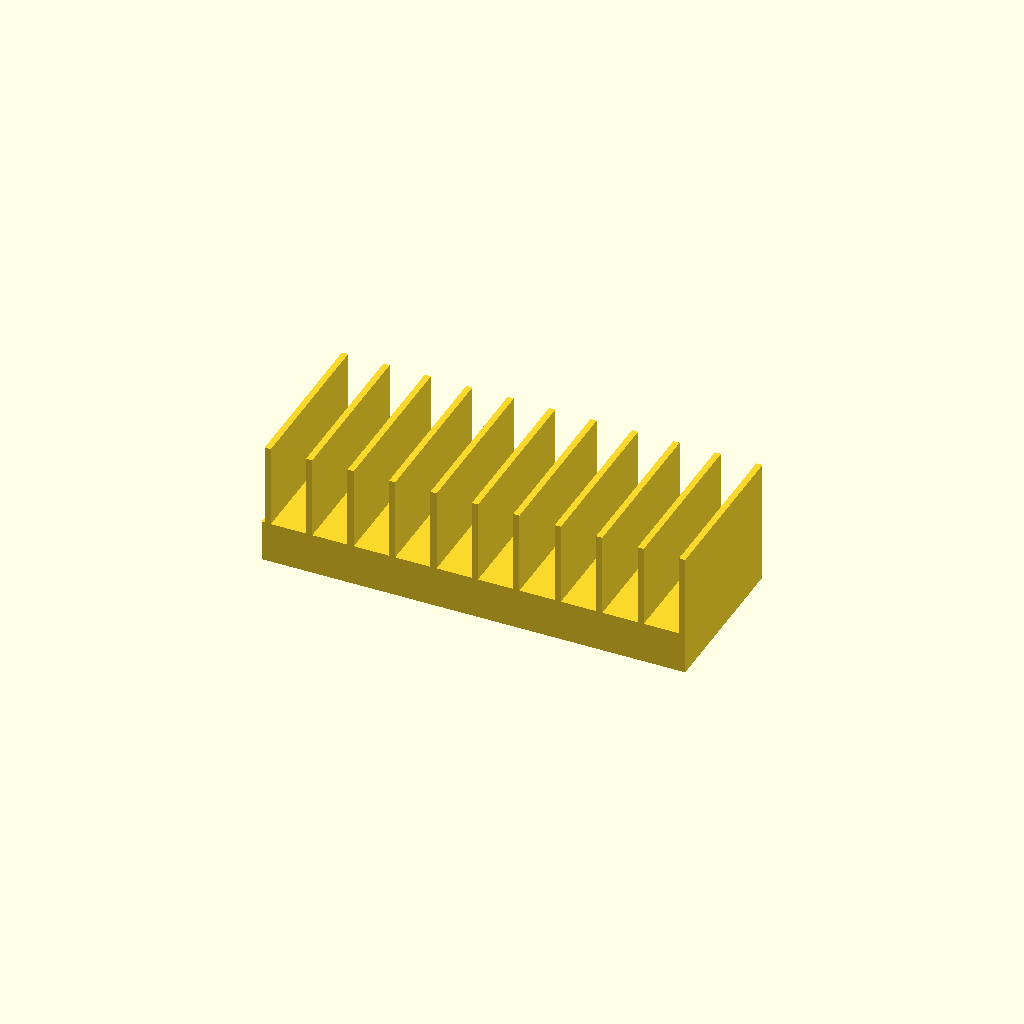
Cell 1: the model at its default parameters.
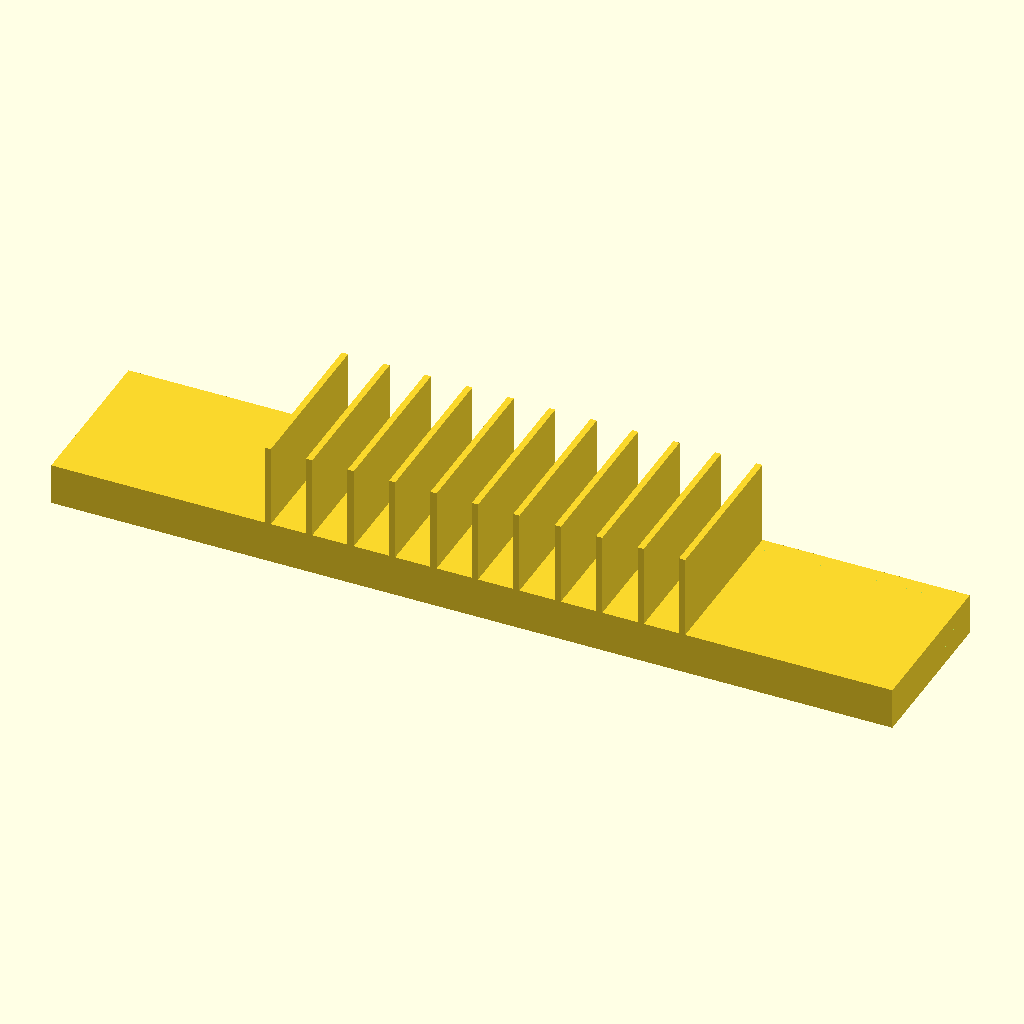
Cell 2: base_l = 406 (everything else at default).
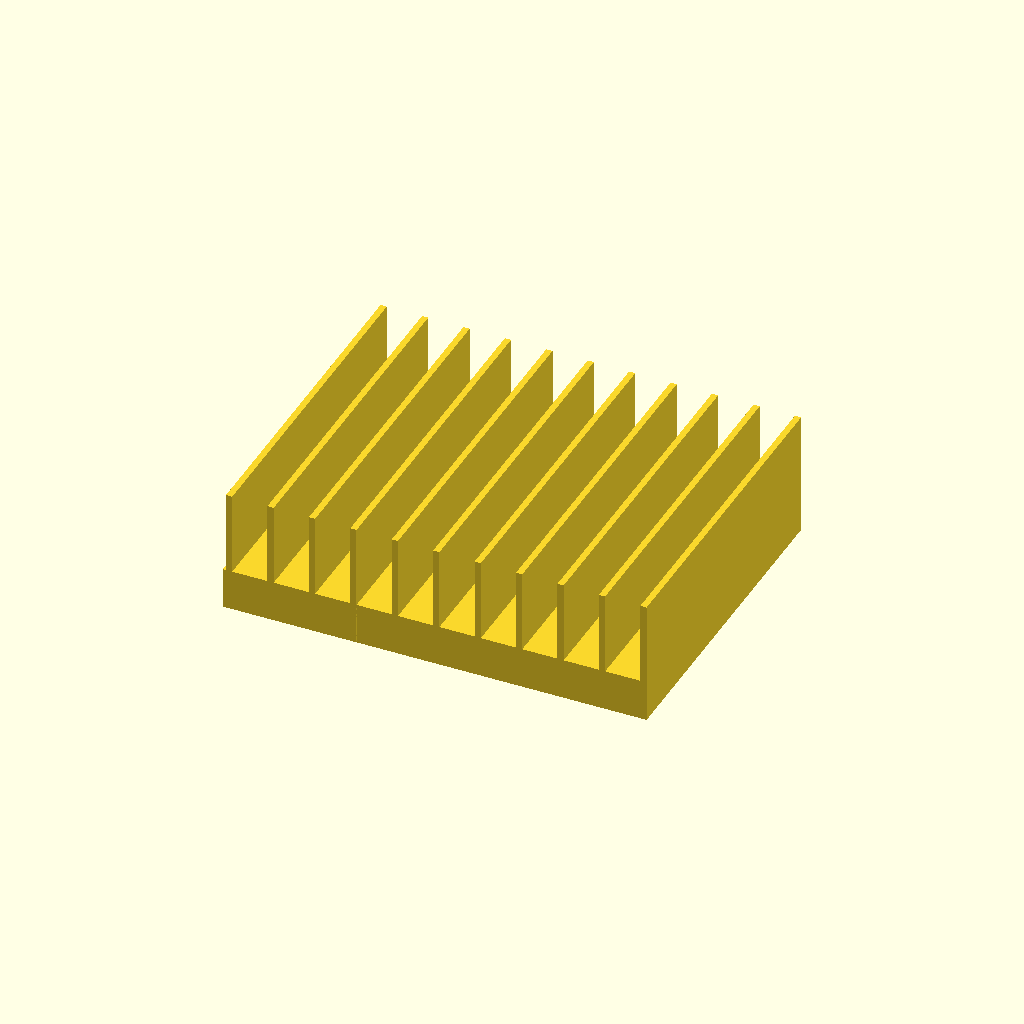
Cell 3: base_w = 160 (everything else at default).
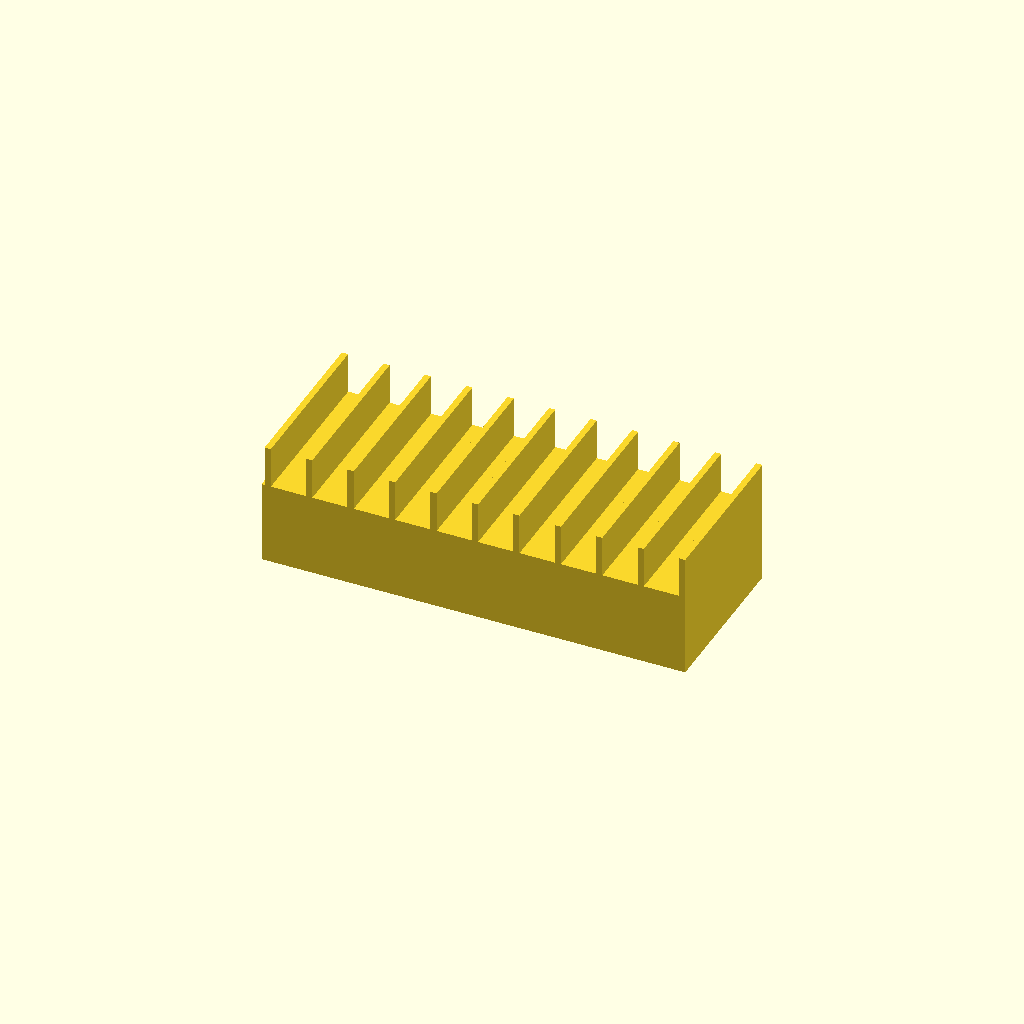
Cell 4: the same model with base_h = 40.
All cells are drawn from one camera (rotation 55°, 0°, 25°, orthographic, colour scheme Cornfield), so only the parameter changes between them.
The OpenSCAD source (bench/heldout/harness/bench/results/r4-gemma26b-h4/code/tiiny_google_gemma-4-26B-A4B-it/petri_dish_rack_upright_s1_checklist_a0.scad):
// Petri Dish Rack
// Designed for 90mm diameter dishes standing on edge.

// --- Dimensions ---
base_l      = 203;    // Length of base (X)
base_w      = 80;     // Width of base (Y)
base_h      = 20;     // Height of base (Z)

dish_radius = 45;     // Radius of 90mm dish
cradle_r    = 46;     // Radius of the cradle cut
cradle_z    = 52;     // Z-coordinate of the cradle cylinder axis
cradle_bottom = cradle_z - cradle_r; // Should be 6mm

num_dividers = 11;    // Number of divider plates
divider_t    = 3;     // Thickness of dividers (X)
divider_h    = 60;     // Height of dividers (Z)
divider_spacing = 20; // Distance between divider centers (X)

$fn = 128;

// --- Geometry Construction ---

// The base block
module base() {
    translate([-base_l/2, -base_w/2, 0])
        cube([base_l, base_w, base_h]);
}

// The divider plates
module dividers() {
    // Dividers are placed at x = -100, -80, ..., 100
    // Formula for center: (i - (n-1)/2) * spacing
    for (i = [0 : num_dividers - 1]) {
        x_pos = (i - (num_dividers - 1) / 2) * divider_spacing;
        translate([x_pos, -base_w/2, 0])
            cube([divider_t, base_w, divider_h]);
    }
}

// The cradle cut (cylindrical groove)
// The axis runs along X, at y=0, z=52.
// To use rotate_extrude, we create a 2D profile and rotate it.
// However, since the axis is parallel to X, we use a cylinder and rotate it.
module cradle_cut() {
    // We rotate a cylinder 90 degrees around Y to align axis with X
    // The cylinder is centered at y=0, z=52.
    // To make it a "cut", we use difference.
    // We need the cylinder to be long enough to cover the whole base.
    translate([0, 0, cradle_z])
        rotate([0, 90, 0])
            cylinder(h = base_l + 2, r = cradle_r);
}

// --- Final Assembly ---

union() {
    // The base and dividers form the solid structure
    difference() {
        union() {
            base();
            dividers();
        }
        
        // Subtract the cradle from the base and dividers
        // Note: The prompt says "the cradle is not cut through them" 
        // regarding the dividers, but "A curved cradle... is cut along its whole length".
        // Interpreting "the cradle is not cut through them" as: 
        // The cradle cut only applies to the base block, not the dividers.
        // Wait, re-reading: "Eleven solid divider plates... rise from z=0 to z=60... 
        // the cradle is not cut through them."
        // This means the cradle only affects the base.
        
        // To implement "cradle is not cut through them", we only subtract 
        // the cradle from the base block.
        
        // However, the prompt says "A curved cradle... is cut along its whole length".
        // This usually implies the groove is a feature of the rack.
        // If the cradle is NOT cut through the dividers, the dividers remain 
        // solid vertical slabs.
        
        // Let's follow the instruction: "the cradle is not cut through them [the dividers]".
        // This means we subtract the cradle from the base only.
        
        // To do this cleanly, we define the base and dividers separately.
    }
}

// Corrected Assembly Logic based on "cradle is not cut through them":
// 1. Create Base.
// 2. Subtract cradle from Base.
// 3. Add Dividers.

difference() {
    // Base with cradle cut
    difference() {
        base();
        // The cradle cut (only applied to the base)
        // We use a large cylinder to ensure it cuts through the base
        translate([0, 0, cradle_z])
            rotate([0, 90, 0])
                cylinder(h = base_l + 2, r = cradle_r);
    }
    
    // We don't subtract anything else from the base.
}

// Now add the dividers on top/around
// Since the dividers are "solid" and "rise from z=0 to z=60", 
// and the cradle is "not cut through them", the dividers 
// must be placed such that they are not affected by the cradle.
// But the dividers are at x = -100 to 100, which is the whole base.
// If the cradle is at z=6 to z=88 (approx), and dividers go from 0 to 60,
// they MUST intersect the cradle unless the cradle is only in the gaps.
// Re-reading: "This leaves ten 17 mm wide slots, one dish in each."
// This implies the dividers are the walls and the cradle is the floor of the slot.
// If the cradle is NOT cut through the dividers, the dividers are 
// continuous vertical plates from z=0 to z=60.

// Let's re-assemble:
// Final Part = (Base - Cradle) + Dividers
// But wait, if the dividers are solid from z=0 to 60, and the cradle is at z=6,
// the dividers would "fill in" the cradle.
// The only way "the cradle is not cut through them" makes sense is if 
// the dividers are placed in the gaps and the cradle is only the floor.
// But the prompt says "Eleven solid divider plates... rise from z=0 to z=60".
// This means the dividers are continuous.
// If the dividers are continuous, and the cradle is not cut through them,
// then the cradle only exists in the spaces between the dividers.

// Let's refine:
// 1. Base (203x80x20)
// 2. Dividers (11 plates, 3mm thick, 80mm wide, 60mm tall)
// 3. Cradle (The groove)

// If the cradle is NOT cut through the dividers, the cradle is a series 
// of disconnected arcs.

// Let's try this construction:
// Union of (Base - Cradle) and (Dividers).
// To make the cradle "not cut through them", we must subtract the cradle 
// from the base, but we must NOT subtract it from the dividers.

// Wait, if I subtract the cradle from the base, and then add the dividers,
// the dividers will "cover" the parts of the cradle they intersect.
// This results in the dividers being solid and the cradle being the floor 
// in the gaps. This matches "the cradle is not cut through them".

union() {
    // The Base with the cradle cut out
    difference() {
        base();
        // The cradle cut
        translate([0, 0, cradle_z])
            rotate([0, 90, 0])
                cylinder(h = base_l + 2, r = cradle_r);
    }
    
    // The Dividers
    dividers();
}

// Final check of the math:
// Dividers at x = -100, -80, -60, -40, -20, 0, 20, 40, 60, 80, 100.
// Total 11 dividers.
// Gaps between dividers: 20mm (center to center) - 3mm (thickness) = 17mm.
// This matches "ten 17 mm wide slots".
// Base is 203mm long. Dividers are at +/- 100. 
// The dividers are within the base length.
// The cradle is at z=52 with radius 46. 
// Bottom of cradle = 52 - 46 = 6mm.
// Base is 20mm tall. So the cradle cuts into the base from z=6 to z=20.
// The dividers are 60mm tall. They will cover the cradle where they intersect.
// This matches the description perfectly.
Parameter table extracted from the source (name, type, default, range or options):
base_l: number, default 203
base_w: number, default 80
base_h: number, default 20
dish_radius: number, default 45
cradle_r: number, default 46
cradle_z: number, default 52
num_dividers: number, default 11
divider_t: number, default 3
divider_h: number, default 60
divider_spacing: number, default 20
